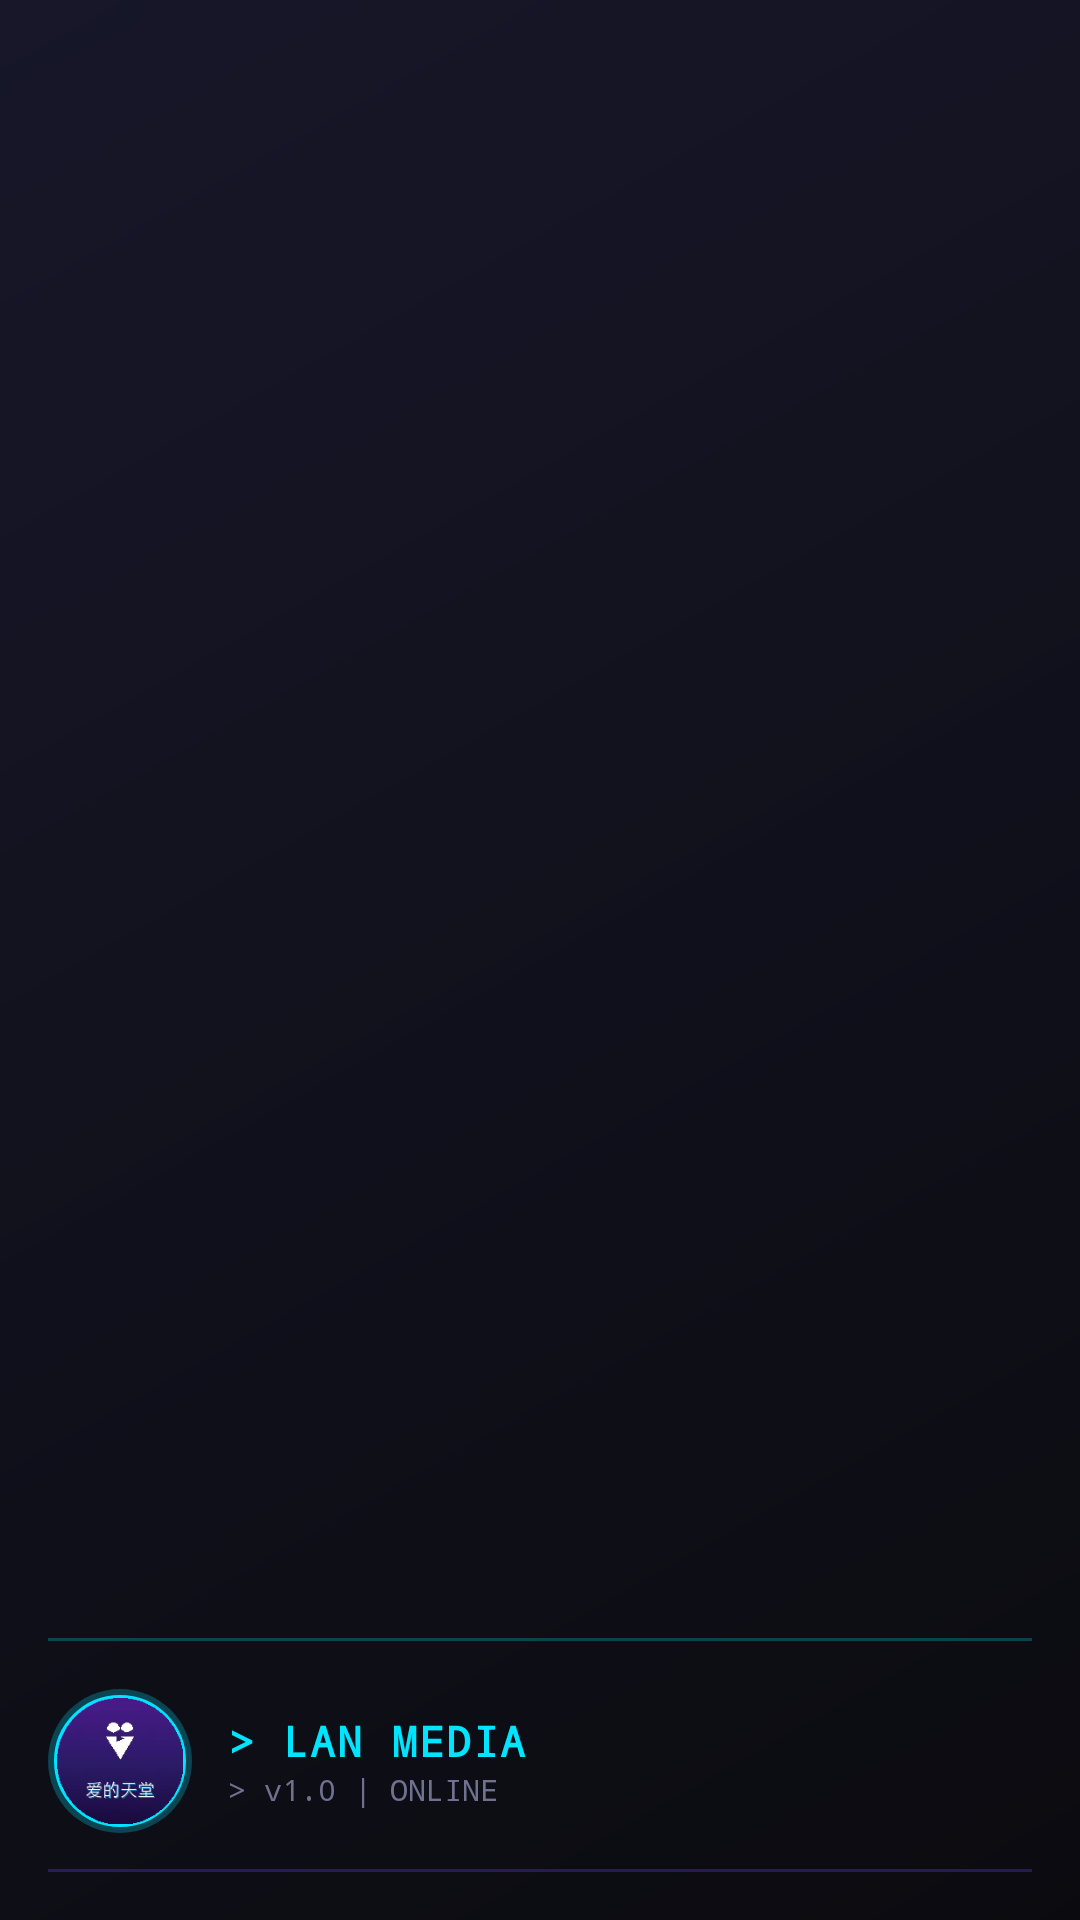

The Android layout XML behind this screen, and the referenced resources:
<!-- AndroidManifest.xml: application theme Theme.MyApplication -->
<!-- res/layout/nav_header_main.xml -->
<?xml version="1.0" encoding="utf-8"?>
<LinearLayout xmlns:android="http://schemas.android.com/apk/res/android"
    xmlns:app="http://schemas.android.com/apk/res-auto"
    android:layout_width="match_parent"
    android:layout_height="200dp"
    android:background="@drawable/side_nav_bar"
    android:gravity="bottom"
    android:orientation="vertical"
    android:padding="16dp">

    
    <View
        android:layout_width="match_parent"
        android:layout_height="1dp"
        android:layout_marginBottom="16dp"
        android:background="@color/neon_cyan_dim" />

    <LinearLayout
        android:layout_width="match_parent"
        android:layout_height="wrap_content"
        android:gravity="center_vertical"
        android:orientation="horizontal">

        <ImageView
            android:id="@+id/imageView"
            android:layout_width="48dp"
            android:layout_height="48dp"
            android:background="@drawable/bg_avatar_glow"
            android:contentDescription="@string/nav_header_desc"
            android:padding="3dp"
            app:srcCompat="@mipmap/ic_launcher_round" />

        <LinearLayout
            android:layout_width="0dp"
            android:layout_height="wrap_content"
            android:layout_marginStart="12dp"
            android:layout_weight="1"
            android:orientation="vertical">

            <TextView
                android:layout_width="wrap_content"
                android:layout_height="wrap_content"
                android:fontFamily="monospace"
                android:letterSpacing="0.05"
                android:text="> LAN MEDIA"
                android:textColor="@color/neon_cyan"
                android:textSize="14sp"
                android:textStyle="bold" />

            <TextView
                android:id="@+id/textView"
                android:layout_width="wrap_content"
                android:layout_height="wrap_content"
                android:fontFamily="monospace"
                android:text="> v1.0 | ONLINE"
                android:textColor="@color/text_muted"
                android:textSize="10sp" />
        </LinearLayout>
    </LinearLayout>

    
    <View
        android:layout_width="match_parent"
        android:layout_height="1dp"
        android:layout_marginTop="12dp"
        android:background="@color/neon_purple_dim" />
</LinearLayout>
<!-- resources referenced by this layout -->
<resources>
  <color name="neon_cyan">#FF00E5FF</color>
  <color name="neon_cyan_dim">#4000E5FF</color>
  <color name="neon_purple_dim">#407C4DFF</color>
  <color name="text_muted">#FF707090</color>
  <!-- drawable side_nav_bar (drawable) -->
  <?xml version="1.0" encoding="utf-8"?>
  <shape xmlns:android="http://schemas.android.com/apk/res/android"
      android:shape="rectangle">
      <gradient
          android:angle="135"
          android:startColor="#FF0A0A0F"
          android:endColor="#CC1A1A30"
          android:type="linear" />
  </shape>
  <string name="nav_header_desc">Navigation header</string>
  <color name="neon_purple">#FF7C4DFF</color>
  <color name="black">#FF000000</color>
  <color name="white">#FFFFFFFF</color>
  <color name="background_tech">#FF0A0A0F</color>
  <color name="surface_glass">#B3151525</color>
  <color name="text_primary">#FFF0F0FF</color>
  <color name="text_secondary">#FFB0B0CC</color>
  <style name="TextAppearance.MyApplication.HeadlineSmall" parent="TextAppearance.AppCompat.Large">
          <item name="android:textColor">@color/text_primary</item>
          <item name="android:textSize">22sp</item>
          <item name="android:letterSpacing">0.02</item>
          <item name="android:fontFamily">sans-serif-medium</item>
      </style>
  <style name="TextAppearance.MyApplication.TitleMedium" parent="TextAppearance.AppCompat.Medium">
          <item name="android:textColor">@color/text_primary</item>
          <item name="android:textSize">16sp</item>
          <item name="android:letterSpacing">0.01</item>
          <item name="android:fontFamily">sans-serif</item>
      </style>
  <style name="TextAppearance.MyApplication.BodyMedium" parent="TextAppearance.AppCompat.Small">
          <item name="android:textColor">@color/text_secondary</item>
          <item name="android:textSize">14sp</item>
          <item name="android:fontFamily">sans-serif</item>
      </style>
  <style name="TextAppearance.MyApplication.LabelSmall" parent="TextAppearance.AppCompat.Caption">
          <item name="android:textColor">@color/text_muted</item>
          <item name="android:textSize">12sp</item>
          <item name="android:fontFamily">sans-serif</item>
      </style>
  <style name="Widget.MyApplication.SeekBar" parent="Widget.AppCompat.SeekBar">
          <item name="android:progressTint">@color/neon_cyan</item>
          <item name="android:thumbTint">@color/neon_cyan</item>
          <item name="android:trackTint">#40707090</item>
      </style>
  <style name="Widget.MyApplication.BottomNavigation" parent="Widget.MaterialComponents.BottomNavigationView">
          <item name="itemIconTint">@color/nav_color_selector</item>
          <item name="itemTextColor">@color/nav_color_selector</item>
          <item name="itemRippleColor">@color/neon_cyan_dim</item>
          <item name="android:background">@drawable/bg_bottom_nav</item>
      </style>
  <!-- drawable bg_bottom_nav (drawable) -->
  <?xml version="1.0" encoding="utf-8"?>
  <layer-list xmlns:android="http://schemas.android.com/apk/res/android">
      <item>
          <shape android:shape="rectangle">
              <solid android:color="@color/surface_bar" />
          </shape>
      </item>
      <item android:gravity="top" android:height="1dp">
          <shape android:shape="rectangle">
              <solid android:color="@color/neon_cyan_dim" />
          </shape>
      </item>
  </layer-list>
  <color name="surface_bar">#CC0D0D1A</color>
</resources>
